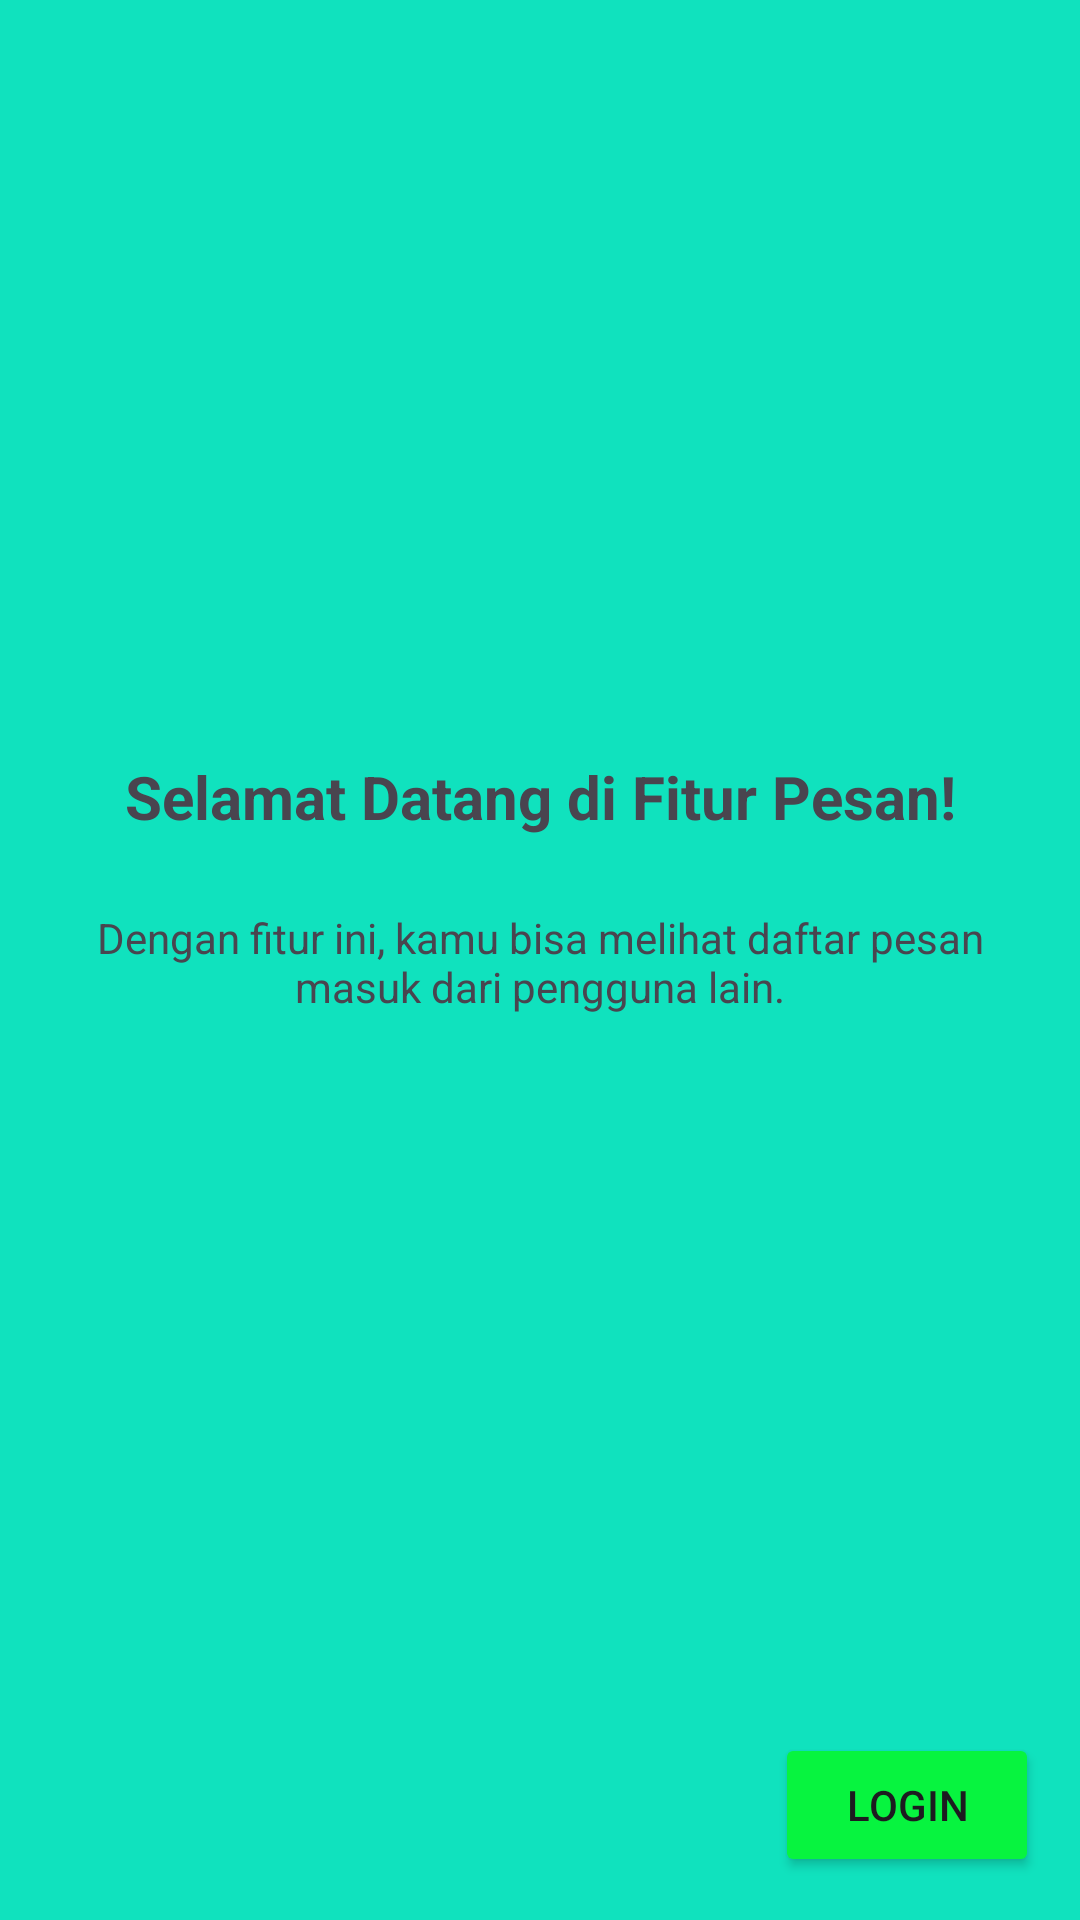

Android layout source for this screen:
<!-- AndroidManifest.xml: application theme Theme.Alif_3TIA_Mobile -->
<!-- res/layout/fragment_tutorial3.xml -->
<?xml version="1.0" encoding="utf-8"?>
<androidx.constraintlayout.widget.ConstraintLayout
    xmlns:android="http://schemas.android.com/apk/res/android"
    xmlns:app="http://schemas.android.com/apk/res-auto"
    xmlns:tools="http://schemas.android.com/tools"
    android:layout_width="match_parent"
    android:layout_height="match_parent"
    android:background="#10E2BE"
    tools:context=".Tutorial.FragmentTutorial1">


    <ImageView
        android:id="@+id/imgLogo"
        android:layout_width="100dp"
        android:layout_height="100dp"
        android:layout_marginTop="120dp"
        android:src="@mipmap/ic_launcher_round"
        app:layout_constraintEnd_toEndOf="parent"
        app:layout_constraintStart_toStartOf="parent"
        app:layout_constraintTop_toTopOf="parent" />
    <TextView
        android:id="@+id/tvTitle"
        android:layout_width="0dp"
        android:layout_height="wrap_content"
        android:layout_marginTop="32dp"
        android:gravity="center"
        android:text="Selamat Datang di Fitur Pesan!"
        android:textSize="20sp"
        android:textStyle="bold"
        app:layout_constraintEnd_toEndOf="parent"
        app:layout_constraintStart_toStartOf="parent"
        app:layout_constraintTop_toBottomOf="@+id/imgLogo" />
    <TextView
        android:id="@+id/tvDesc"
        android:layout_width="0dp"
        android:layout_height="wrap_content"
        android:layout_marginHorizontal="32dp"
        android:layout_marginTop="24dp"
        android:gravity="center"
        android:text="Dengan fitur ini, kamu bisa melihat daftar pesan masuk dari pengguna lain."
        app:layout_constraintEnd_toEndOf="parent"
        app:layout_constraintStart_toStartOf="parent"
        app:layout_constraintTop_toBottomOf="@+id/tvTitle" />

    <Button
        android:id="@+id/btnLogin1"
        android:layout_width="wrap_content"
        android:layout_height="wrap_content"
        android:text="Login"
        android:backgroundTint="#07F43F"
        app:layout_constraintBottom_toBottomOf="parent"
        app:layout_constraintEnd_toEndOf="parent"
        app:layout_constraintHorizontal_bias="0.95"
        app:layout_constraintStart_toStartOf="parent"
        app:layout_constraintTop_toTopOf="parent"
        app:layout_constraintVertical_bias="0.976" />

</androidx.constraintlayout.widget.ConstraintLayout>
<!-- resources referenced by this layout -->
<resources>
  <style name="Theme.Alif_3TIA_Mobile" parent="Base.Theme.Alif_3TIA_Mobile" />
  <style name="Base.Theme.Alif_3TIA_Mobile" parent="Theme.Material3.DayNight.NoActionBar">
          
          
      </style>
</resources>
